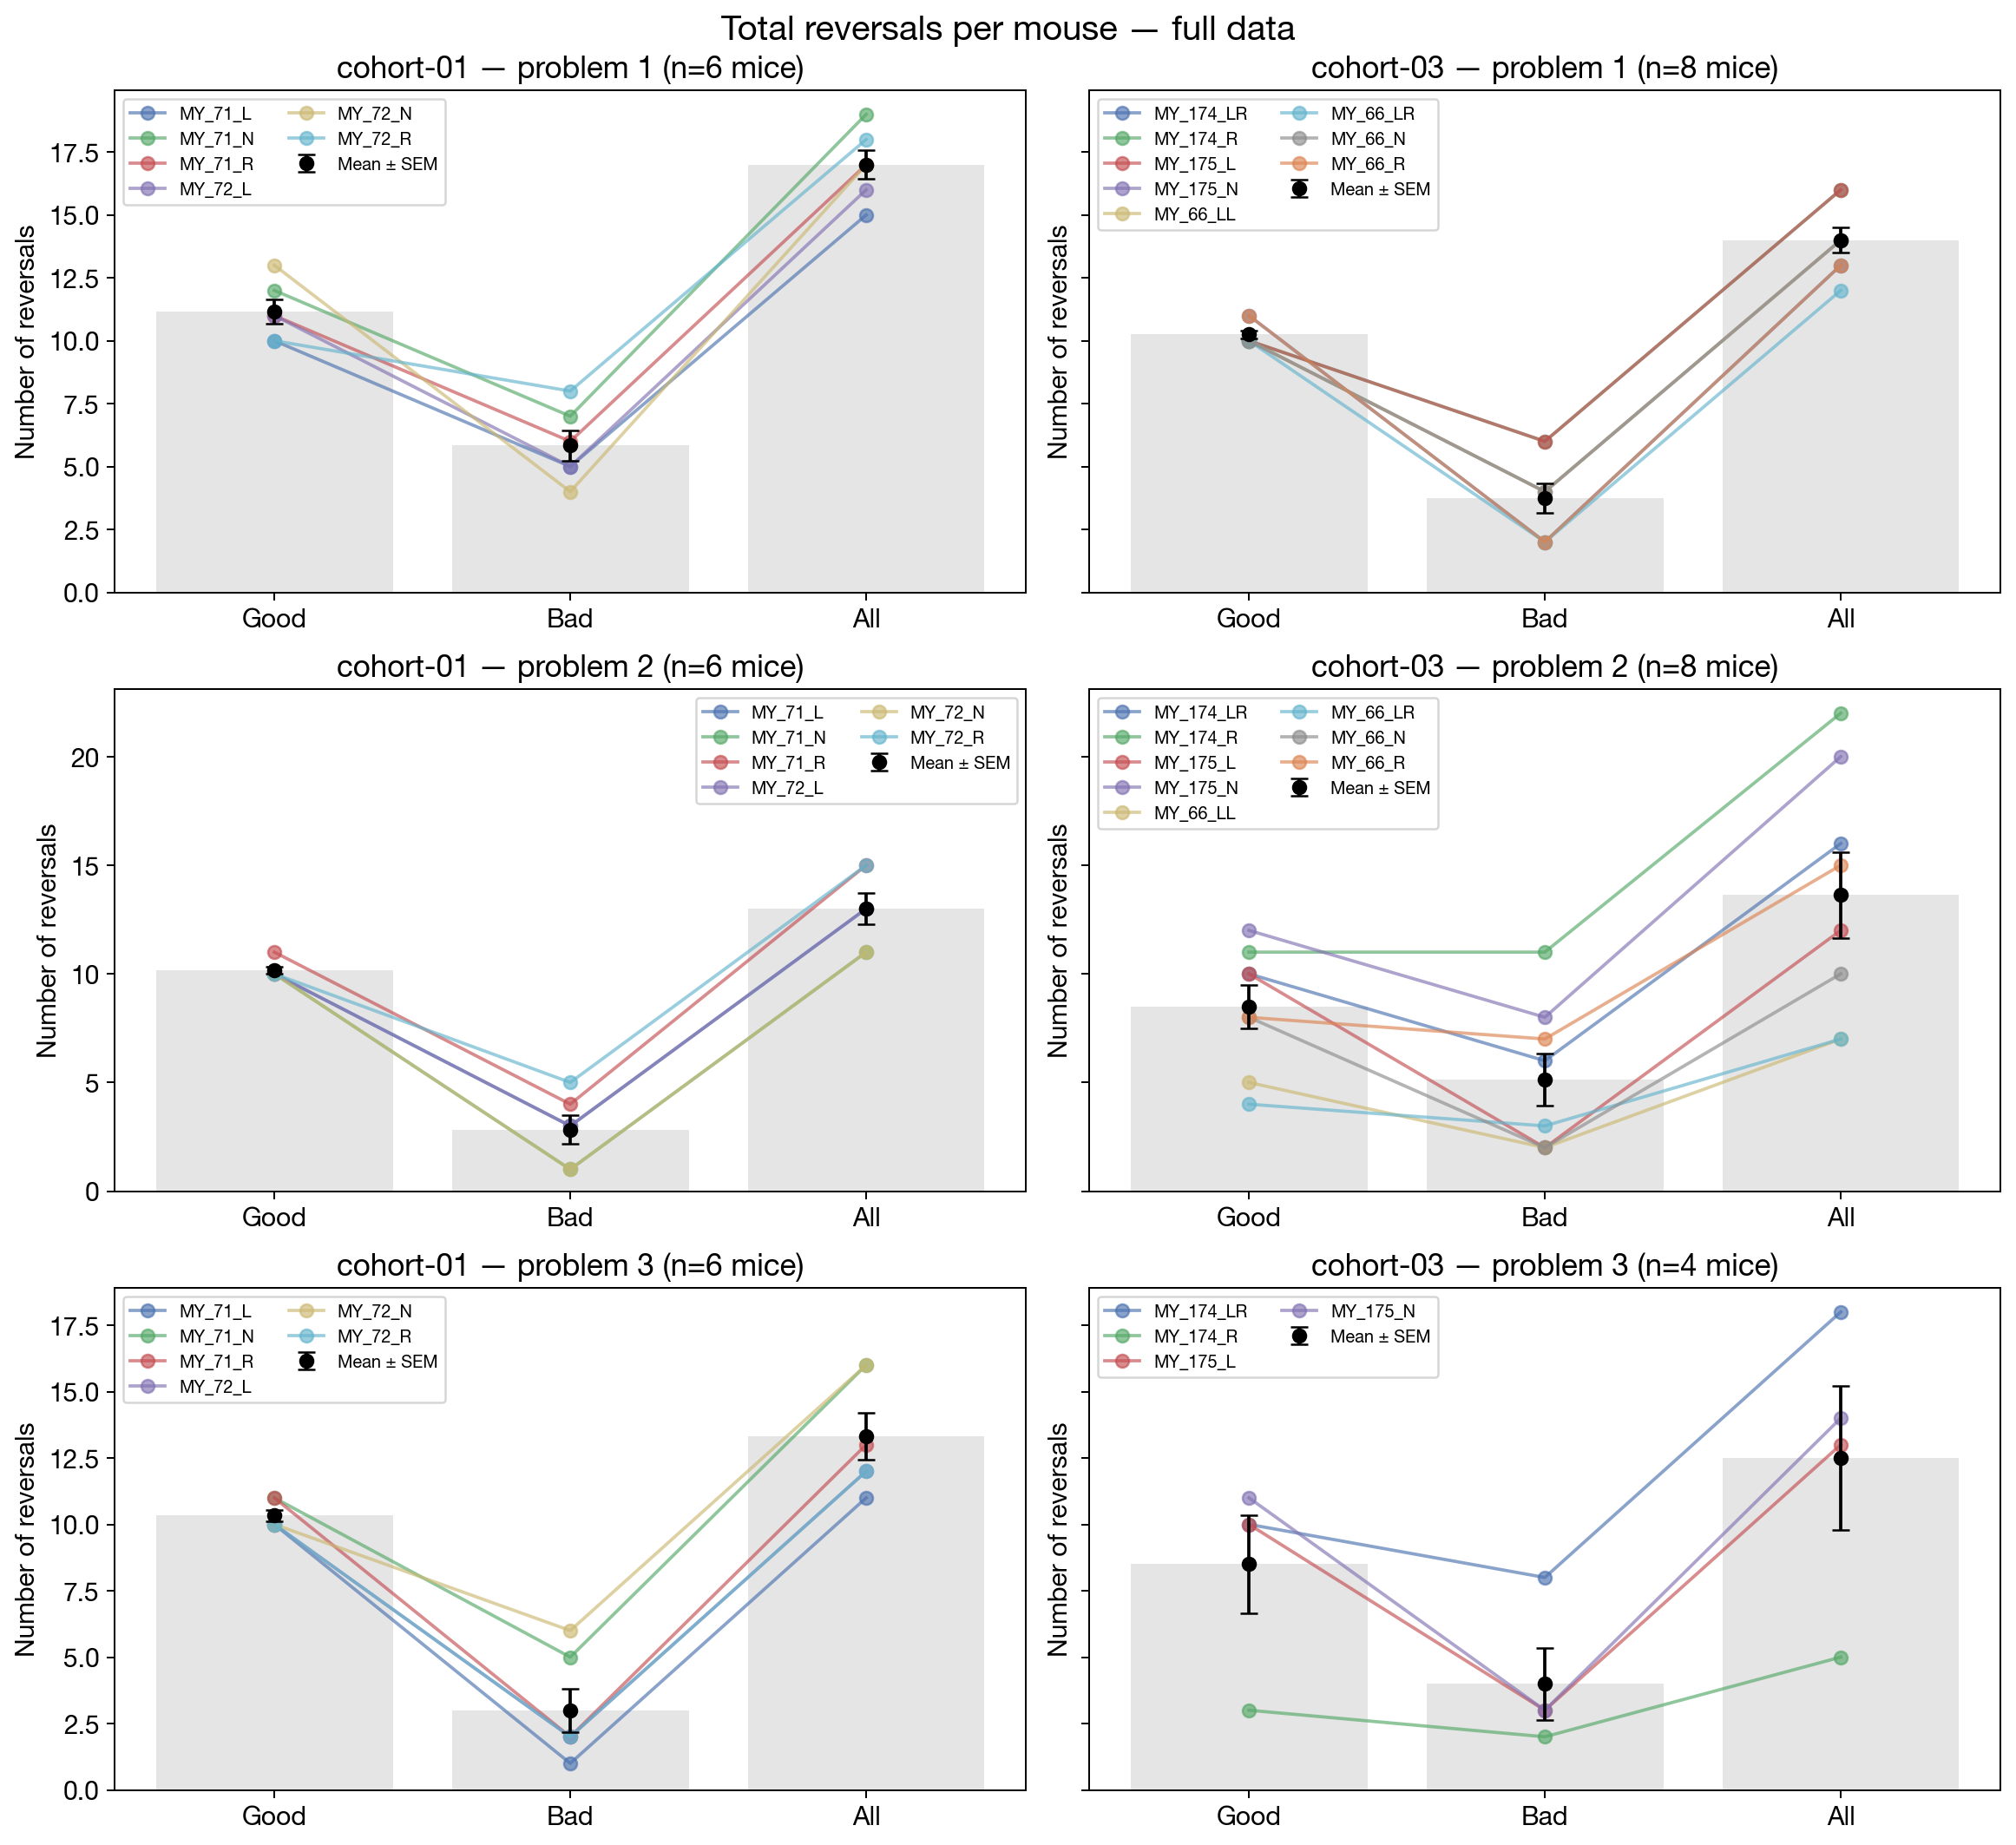

The file beside this chart, header and first rows:
cohort, problem, mouse, total_reversals, good_reversals, bad_reversals
cohort-01, 1, MY_71_L, 15, 10, 5
cohort-01, 1, MY_71_N, 19, 12, 7
cohort-01, 1, MY_71_R, 17, 11, 6
cohort-01, 1, MY_72_L, 16, 11, 5
cohort-01, 1, MY_72_N, 17, 13, 4
cohort-01, 1, MY_72_R, 18, 10, 8
cohort-03, 1, MY_174_LR, 13, 11, 2
cohort-03, 1, MY_174_R, 16, 10, 6
cohort-03, 1, MY_175_L, 16, 10, 6
cohort-03, 1, MY_175_N, 14, 10, 4
cohort-03, 1, MY_66_LL, 14, 10, 4
cohort-03, 1, MY_66_LR, 12, 10, 2
cohort-03, 1, MY_66_N, 14, 10, 4
cohort-03, 1, MY_66_R, 13, 11, 2
cohort-01, 2, MY_71_L, 13, 10, 3
cohort-01, 2, MY_71_N, 11, 10, 1
cohort-01, 2, MY_71_R, 15, 11, 4
cohort-01, 2, MY_72_L, 13, 10, 3
cohort-01, 2, MY_72_N, 11, 10, 1
cohort-01, 2, MY_72_R, 15, 10, 5
cohort-03, 2, MY_174_LR, 16, 10, 6
cohort-03, 2, MY_174_R, 22, 11, 11
cohort-03, 2, MY_175_L, 12, 10, 2
cohort-03, 2, MY_175_N, 20, 12, 8
cohort-03, 2, MY_66_LL, 7, 5, 2
cohort-03, 2, MY_66_LR, 7, 4, 3
cohort-03, 2, MY_66_N, 10, 8, 2
cohort-03, 2, MY_66_R, 15, 8, 7
cohort-01, 3, MY_71_L, 11, 10, 1
cohort-01, 3, MY_71_N, 16, 11, 5
cohort-01, 3, MY_71_R, 13, 11, 2
cohort-01, 3, MY_72_L, 12, 10, 2
cohort-01, 3, MY_72_N, 16, 10, 6
cohort-01, 3, MY_72_R, 12, 10, 2
cohort-03, 3, MY_174_LR, 18, 10, 8
cohort-03, 3, MY_174_R, 5, 3, 2
cohort-03, 3, MY_175_L, 13, 10, 3
cohort-03, 3, MY_175_N, 14, 11, 3
